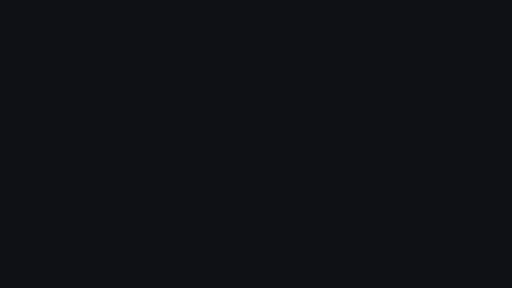
t = 0.00 s
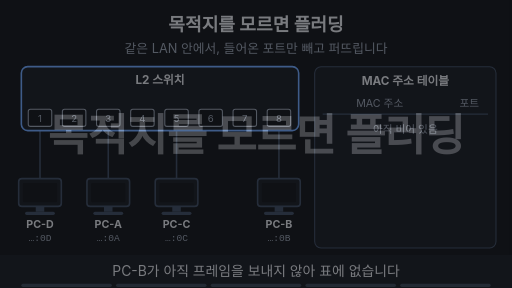
t = 1.85 s
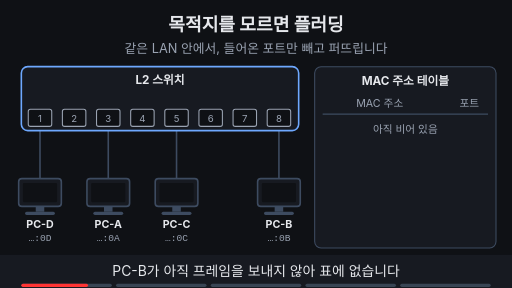
t = 3.48 s
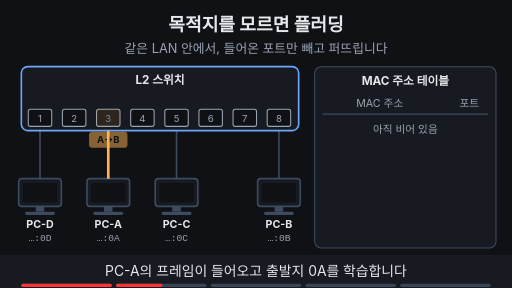
t = 5.03 s
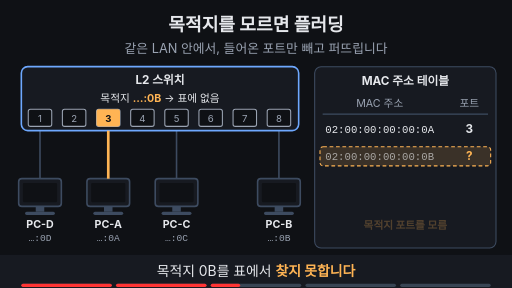
t = 6.65 s
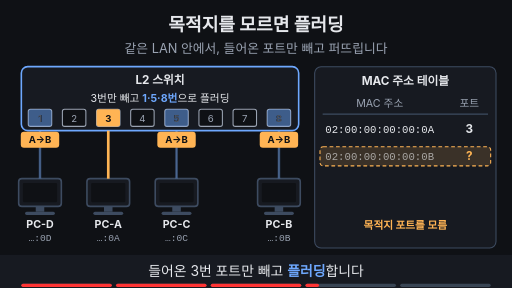
t = 8.30 s

The animated SVG that drew these frames (rendered in a browser with its animation timeline set to each time). Animation: 43 SMIL elements (animate=38,animateTransform=5); frames cover the first 8.30 s, repeats indefinitely.

<svg xmlns="http://www.w3.org/2000/svg" viewBox="0 0 960 540" width="960" height="540" font-family="-apple-system,'Apple SD Gothic Neo','Segoe UI',sans-serif">
  <rect width="960" height="540" fill="#0f1115"/>

  <!-- 제목 + 고정 결론 -->
  <text x="480" y="58" text-anchor="middle" font-size="34" font-weight="700" fill="#e6e8ec">목적지를 모르면 플러딩</text>
  <text x="480" y="100" text-anchor="middle" font-size="24" fill="#9aa3b2">같은 LAN 안에서, 들어온 포트만 빼고 퍼뜨립니다</text>

  <line x1="75" y1="245" x2="75" y2="335" stroke="#3d4b60" stroke-width="3" ></line>
  <line x1="203" y1="245" x2="203" y2="335" stroke="#3d4b60" stroke-width="3" ></line>
  <line x1="331" y1="245" x2="331" y2="335" stroke="#3d4b60" stroke-width="3" ></line>
  <line x1="523" y1="245" x2="523" y2="335" stroke="#3d4b60" stroke-width="3" ></line>
  <rect x="40" y="125" width="520" height="120" rx="12" fill="#171a21" stroke="#6ea8fe" stroke-width="3"/>
  <text x="300" y="158" text-anchor="middle" font-size="22" font-weight="700" fill="#e6e8ec">L2 스위치</text>
  <rect x="53" y="205" width="44" height="32" rx="4" fill="#0f1115" stroke="#9aa3b2" stroke-width="2"/><text x="75" y="228" text-anchor="middle" font-size="18" fill="#9aa3b2">1</text>
  <rect x="117" y="205" width="44" height="32" rx="4" fill="#0f1115" stroke="#9aa3b2" stroke-width="2"/><text x="139" y="228" text-anchor="middle" font-size="18" fill="#9aa3b2">2</text>
  <rect x="181" y="205" width="44" height="32" rx="4" fill="#0f1115" stroke="#9aa3b2" stroke-width="2"/><text x="203" y="228" text-anchor="middle" font-size="18" fill="#9aa3b2">3</text>
  <rect x="245" y="205" width="44" height="32" rx="4" fill="#0f1115" stroke="#9aa3b2" stroke-width="2"/><text x="267" y="228" text-anchor="middle" font-size="18" fill="#9aa3b2">4</text>
  <rect x="309" y="205" width="44" height="32" rx="4" fill="#0f1115" stroke="#9aa3b2" stroke-width="2"/><text x="331" y="228" text-anchor="middle" font-size="18" fill="#9aa3b2">5</text>
  <rect x="373" y="205" width="44" height="32" rx="4" fill="#0f1115" stroke="#9aa3b2" stroke-width="2"/><text x="395" y="228" text-anchor="middle" font-size="18" fill="#9aa3b2">6</text>
  <rect x="437" y="205" width="44" height="32" rx="4" fill="#0f1115" stroke="#9aa3b2" stroke-width="2"/><text x="459" y="228" text-anchor="middle" font-size="18" fill="#9aa3b2">7</text>
  <rect x="501" y="205" width="44" height="32" rx="4" fill="#0f1115" stroke="#9aa3b2" stroke-width="2"/><text x="523" y="228" text-anchor="middle" font-size="18" fill="#9aa3b2">8</text>
  <rect x="35" y="335" width="80" height="52" rx="6" fill="#171a21" stroke="#3d4b60" stroke-width="3"/><rect x="43" y="343" width="64" height="36" rx="2" fill="#0f1115"/><rect x="67" y="387" width="16" height="10" fill="#3d4b60"/><rect x="47" y="397" width="56" height="6" rx="3" fill="#3d4b60"/><text x="75" y="428" text-anchor="middle" font-size="20" font-weight="700" fill="#e6e8ec">PC-D</text><text x="75" y="452" text-anchor="middle" font-size="18" font-family="Menlo,Consolas,monospace" fill="#9aa3b2">…:0D</text>
  <rect x="163" y="335" width="80" height="52" rx="6" fill="#171a21" stroke="#3d4b60" stroke-width="3"/><rect x="171" y="343" width="64" height="36" rx="2" fill="#0f1115"/><rect x="195" y="387" width="16" height="10" fill="#3d4b60"/><rect x="175" y="397" width="56" height="6" rx="3" fill="#3d4b60"/><text x="203" y="428" text-anchor="middle" font-size="20" font-weight="700" fill="#e6e8ec">PC-A</text><text x="203" y="452" text-anchor="middle" font-size="18" font-family="Menlo,Consolas,monospace" fill="#9aa3b2">…:0A</text>
  <rect x="291" y="335" width="80" height="52" rx="6" fill="#171a21" stroke="#3d4b60" stroke-width="3"/><rect x="299" y="343" width="64" height="36" rx="2" fill="#0f1115"/><rect x="323" y="387" width="16" height="10" fill="#3d4b60"/><rect x="303" y="397" width="56" height="6" rx="3" fill="#3d4b60"/><text x="331" y="428" text-anchor="middle" font-size="20" font-weight="700" fill="#e6e8ec">PC-C</text><text x="331" y="452" text-anchor="middle" font-size="18" font-family="Menlo,Consolas,monospace" fill="#9aa3b2">…:0C</text>
  <rect x="483" y="335" width="80" height="52" rx="6" fill="#171a21" stroke="#3d4b60" stroke-width="3"/><rect x="491" y="343" width="64" height="36" rx="2" fill="#0f1115"/><rect x="515" y="387" width="16" height="10" fill="#3d4b60"/><rect x="495" y="397" width="56" height="6" rx="3" fill="#3d4b60"/><text x="523" y="428" text-anchor="middle" font-size="20" font-weight="700" fill="#e6e8ec">PC-B</text><text x="523" y="452" text-anchor="middle" font-size="18" font-family="Menlo,Consolas,monospace" fill="#9aa3b2">…:0B</text>
  <rect x="590" y="125" width="340" height="340" rx="12" fill="#171a21" stroke="#3d4b60" stroke-width="2"/><text x="760" y="160" text-anchor="middle" font-size="22" font-weight="700" fill="#e6e8ec">MAC 주소 테이블</text><text x="712" y="200" text-anchor="middle" font-size="20" fill="#9aa3b2">MAC 주소</text><text x="880" y="200" text-anchor="middle" font-size="20" fill="#9aa3b2">포트</text><line x1="605" y1="214" x2="915" y2="214" stroke="#3d4b60" stroke-width="2" ></line>
  <g opacity="1"><animate attributeName="opacity" values="1;1;0;0;1" keyTimes="0;0.324;0.344;0.98;1" dur="10s" repeatCount="indefinite" begin="2s"/><text x="760" y="250" text-anchor="middle" font-size="20" fill="#9aa3b2">아직 비어 있음</text></g>
  <g opacity="0"><animateTransform attributeName="transform" type="translate" values="203,318;203,318;203,262;203,262" keyTimes="0;0.22;0.3;1" dur="10s" repeatCount="indefinite" begin="2s"/><animate attributeName="opacity" values="0;0;1;1;0;0" keyTimes="0;0.215;0.22;0.3;0.305;1" dur="10s" repeatCount="indefinite" begin="2s"/><rect x="-36" y="-15" width="72" height="30" rx="6" fill="#ffb454"/><text x="0" y="6" text-anchor="middle" font-size="18" font-weight="700" fill="#0f1115">A→B</text></g>
  <g opacity="0"><animate attributeName="opacity" values="0;0;1;1;0;0" keyTimes="0;0.21;0.23;0.97;0.99;1" dur="10s" repeatCount="indefinite" begin="2s"/><line x1="203" y1="245" x2="203" y2="335" stroke="#ffb454" stroke-width="5" ></line></g>
  <g opacity="0"><animate attributeName="opacity" values="0;0;1;1;0;0" keyTimes="0;0.3;0.32;0.97;0.99;1" dur="10s" repeatCount="indefinite" begin="2s"/><rect x="181" y="205" width="44" height="32" rx="4" fill="#ffb454"/><text x="203" y="228" text-anchor="middle" font-size="18" font-weight="700" fill="#0f1115">3</text></g>
  <g opacity="0"><animate attributeName="opacity" values="0;0;1;1;0;0" keyTimes="0;0.33;0.35;0.97;0.99;1" dur="10s" repeatCount="indefinite" begin="2s"/><text x="610" y="250" text-anchor="start" font-size="20" font-family="Menlo,Consolas,monospace" fill="#e6e8ec">02:00:00:00:00:0A</text><text x="880" y="250" text-anchor="middle" font-size="22" font-weight="700" fill="#e6e8ec">3</text></g>
  <g opacity="0"><animate attributeName="opacity" values="0;0;1;1;0;0" keyTimes="0;0.33;0.35;0.4;0.42;1" dur="10s" repeatCount="indefinite" begin="2s"/><rect x="600" y="225" width="320" height="36" rx="6" fill="#ffb454" fill-opacity="0.15" stroke="#ffb454" stroke-width="2"/></g>
  <g opacity="0"><animate attributeName="opacity" values="0;0;1;1;0;0" keyTimes="0;0.32;0.34;0.4;0.42;1" dur="10s" repeatCount="indefinite" begin="2s"/><text x="300" y="192" text-anchor="middle" font-size="20" fill="#e6e8ec">출발지 <tspan fill="#ffb454" font-weight="700">…:0A</tspan> → <tspan fill="#ffb454" font-weight="700">3번 포트</tspan> 학습</text></g>
  <g opacity="0"><animate attributeName="opacity" values="0;0;1;1;0;0" keyTimes="0;0.41;0.43;0.6;0.62;1" dur="10s" repeatCount="indefinite" begin="2s"/><text x="300" y="192" text-anchor="middle" font-size="20" fill="#e6e8ec">목적지 <tspan fill="#ffb454" font-weight="700">…:0B</tspan> → 표에 없음</text></g>
  <g opacity="0"><animate attributeName="opacity" values="0;0;1;1;0;0" keyTimes="0;0.43;0.45;0.97;0.99;1" dur="10s" repeatCount="indefinite" begin="2s"/><text x="610" y="300" text-anchor="start" font-size="20" font-family="Menlo,Consolas,monospace" fill="#9aa3b2">02:00:00:00:00:0B</text><text x="880" y="300" text-anchor="middle" font-size="22" font-weight="700" fill="#ffb454">?</text></g>
  <g opacity="0"><animate attributeName="opacity" values="0;0;1;1;0;0" keyTimes="0;0.43;0.45;0.97;0.99;1" dur="10s" repeatCount="indefinite" begin="2s"/><rect x="600" y="275" width="320" height="36" rx="6" fill="#ffb454" fill-opacity="0.15" stroke="#ffb454" stroke-width="2" stroke-dasharray="7 5"/></g>
  <g opacity="0"><animate attributeName="opacity" values="0;0;1;1;0;0" keyTimes="0;0.46;0.48;0.8;0.82;1" dur="10s" repeatCount="indefinite" begin="2s"/><text x="760" y="430" text-anchor="middle" font-size="20" font-weight="700" fill="#ffb454">목적지 포트를 모름</text></g>
  <g opacity="0"><animate attributeName="opacity" values="0;0;1;1;0;0" keyTimes="0;0.61;0.63;0.97;0.99;1" dur="10s" repeatCount="indefinite" begin="2s"/><text x="300" y="192" text-anchor="middle" font-size="20" fill="#e6e8ec">3번만 빼고 <tspan fill="#6ea8fe" font-weight="700">1·5·8번</tspan>으로 플러딩</text></g>
  <g opacity="0"><animate attributeName="opacity" values="0;0;1;1;0;0" keyTimes="0;0.62;0.64;0.97;0.99;1" dur="10s" repeatCount="indefinite" begin="2s"/><rect x="53" y="205" width="44" height="32" rx="4" fill="#6ea8fe"/><text x="75" y="228" text-anchor="middle" font-size="18" font-weight="700" fill="#0f1115">1</text></g>
  <g opacity="0"><animate attributeName="opacity" values="0;0;1;1;0;0" keyTimes="0;0.624;0.644;0.97;0.99;1" dur="10s" repeatCount="indefinite" begin="2s"/><line x1="75" y1="245" x2="75" y2="335" stroke="#6ea8fe" stroke-width="5" ></line></g>
  <g opacity="0"><animateTransform attributeName="transform" type="translate" values="75,262;75,262;75,318;75,318" keyTimes="0;0.63;0.71;1" dur="10s" repeatCount="indefinite" begin="2s"/><animate attributeName="opacity" values="0;0;1;1;0;0" keyTimes="0;0.625;0.63;0.71;0.715;1" dur="10s" repeatCount="indefinite" begin="2s"/><rect x="-36" y="-15" width="72" height="30" rx="6" fill="#ffb454"/><text x="0" y="6" text-anchor="middle" font-size="18" font-weight="700" fill="#0f1115">A→B</text></g>
  <g opacity="0"><animate attributeName="opacity" values="0;0;1;1;0;0" keyTimes="0;0.62;0.64;0.97;0.99;1" dur="10s" repeatCount="indefinite" begin="2s"/><rect x="309" y="205" width="44" height="32" rx="4" fill="#6ea8fe"/><text x="331" y="228" text-anchor="middle" font-size="18" font-weight="700" fill="#0f1115">5</text></g>
  <g opacity="0"><animate attributeName="opacity" values="0;0;1;1;0;0" keyTimes="0;0.624;0.644;0.97;0.99;1" dur="10s" repeatCount="indefinite" begin="2s"/><line x1="331" y1="245" x2="331" y2="335" stroke="#6ea8fe" stroke-width="5" ></line></g>
  <g opacity="0"><animateTransform attributeName="transform" type="translate" values="331,262;331,262;331,318;331,318" keyTimes="0;0.63;0.71;1" dur="10s" repeatCount="indefinite" begin="2s"/><animate attributeName="opacity" values="0;0;1;1;0;0" keyTimes="0;0.625;0.63;0.71;0.715;1" dur="10s" repeatCount="indefinite" begin="2s"/><rect x="-36" y="-15" width="72" height="30" rx="6" fill="#ffb454"/><text x="0" y="6" text-anchor="middle" font-size="18" font-weight="700" fill="#0f1115">A→B</text></g>
  <g opacity="0"><animate attributeName="opacity" values="0;0;1;1;0;0" keyTimes="0;0.62;0.64;0.97;0.99;1" dur="10s" repeatCount="indefinite" begin="2s"/><rect x="501" y="205" width="44" height="32" rx="4" fill="#6ea8fe"/><text x="523" y="228" text-anchor="middle" font-size="18" font-weight="700" fill="#0f1115">8</text></g>
  <g opacity="0"><animate attributeName="opacity" values="0;0;1;1;0;0" keyTimes="0;0.624;0.644;0.97;0.99;1" dur="10s" repeatCount="indefinite" begin="2s"/><line x1="523" y1="245" x2="523" y2="335" stroke="#6ea8fe" stroke-width="5" ></line></g>
  <g opacity="0"><animateTransform attributeName="transform" type="translate" values="523,262;523,262;523,318;523,318" keyTimes="0;0.63;0.71;1" dur="10s" repeatCount="indefinite" begin="2s"/><animate attributeName="opacity" values="0;0;1;1;0;0" keyTimes="0;0.625;0.63;0.71;0.715;1" dur="10s" repeatCount="indefinite" begin="2s"/><rect x="-36" y="-15" width="72" height="30" rx="6" fill="#ffb454"/><text x="0" y="6" text-anchor="middle" font-size="18" font-weight="700" fill="#0f1115">A→B</text></g>
  <g opacity="0"><animate attributeName="opacity" values="0;0;1;1;0;0" keyTimes="0;0.804;0.824;0.97;0.99;1" dur="10s" repeatCount="indefinite" begin="2s"/><text x="760" y="430" text-anchor="middle" font-size="20" font-weight="700" fill="#6ea8fe">같은 LAN의 다른 포트로 복사</text></g>
  <g opacity="0"><animate attributeName="opacity" values="0;0;1;1;0;0" keyTimes="0;0.82;0.84;0.97;0.99;1" dur="10s" repeatCount="indefinite" begin="2s"/><text x="523" y="368" text-anchor="middle" font-size="18" font-weight="700" fill="#7ee7c7">받음</text></g>
  <g opacity="0"><animate attributeName="opacity" values="0;0;1;1;0;0" keyTimes="0;0.82;0.84;0.97;0.99;1" dur="10s" repeatCount="indefinite" begin="2s"/><text x="331" y="368" text-anchor="middle" font-size="18" font-weight="700" fill="#9aa3b2">버림</text></g>
  <g opacity="0"><animate attributeName="opacity" values="0;0;1;1;0;0" keyTimes="0;0.82;0.84;0.97;0.99;1" dur="10s" repeatCount="indefinite" begin="2s"/><text x="75" y="368" text-anchor="middle" font-size="18" font-weight="700" fill="#9aa3b2">버림</text></g>
  <g opacity="0"><animate attributeName="opacity" values="0;0;1;1;0;0" keyTimes="0;0.82;0.84;0.97;0.99;1" dur="10s" repeatCount="indefinite" begin="2s"/><text x="523" y="452" text-anchor="middle" font-size="18" font-weight="700" font-family="Menlo,Consolas,monospace" fill="#7ee7c7">…:0B</text></g>

  <!-- 자막 바 -->
  <rect x="0" y="478" width="960" height="62" fill="#171a21"/>
  <g font-size="26" fill="#e6e8ec" text-anchor="middle">
    <text x="480" y="518" opacity="1">PC-B가 아직 프레임을 보내지 않아 표에 없습니다
      <animate attributeName="opacity" values="1;1;0;0;1" keyTimes="0;0.19;0.2;0.99;1" dur="10s" repeatCount="indefinite" begin="2s"/></text>
    <text x="480" y="518" opacity="0">PC-A의 프레임이 들어오고 출발지 0A를 학습합니다
      <animate attributeName="opacity" values="0;0;1;1;0;0" keyTimes="0;0.19;0.2;0.39;0.4;1" dur="10s" repeatCount="indefinite" begin="2s"/></text>
    <text x="480" y="518" opacity="0">목적지 0B를 표에서 <tspan fill="#ffb454" font-weight="700">찾지 못합니다</tspan>
      <animate attributeName="opacity" values="0;0;1;1;0;0" keyTimes="0;0.39;0.4;0.59;0.6;1" dur="10s" repeatCount="indefinite" begin="2s"/></text>
    <text x="480" y="518" opacity="0">들어온 3번 포트만 빼고 <tspan fill="#6ea8fe" font-weight="700">플러딩</tspan>합니다
      <animate attributeName="opacity" values="0;0;1;1;0;0" keyTimes="0;0.59;0.6;0.79;0.8;1" dur="10s" repeatCount="indefinite" begin="2s"/></text>
    <text x="480" y="518" opacity="0">자기 MAC과 맞는 <tspan fill="#7ee7c7" font-weight="700">PC-B만</tspan> 받아들입니다
      <animate attributeName="opacity" values="0;0;1;1;0;0" keyTimes="0;0.79;0.8;0.98;0.99;1" dur="10s" repeatCount="indefinite" begin="2s"/></text>
  </g>

<g aria-label="재생 진행 막대" data-stage-count="5"><g class="progress-segment" data-stage="1"><rect x="40" y="532" width="169.6" height="6" rx="3" fill="#394554"/><rect x="40" y="532" width="0" height="6" rx="3" fill="#ff3434"><animate begin="2s" attributeName="width" values="0;169.6;169.6" keyTimes="0;0.200000;1" dur="10s" repeatCount="indefinite"/></rect></g><g class="progress-segment" data-stage="2"><rect x="217.6" y="532" width="169.6" height="6" rx="3" fill="#394554"/><rect x="217.6" y="532" width="0" height="6" rx="3" fill="#ff3434"><animate begin="2s" attributeName="width" values="0;0;169.6;169.6" keyTimes="0;0.200000;0.400000;1" dur="10s" repeatCount="indefinite"/></rect></g><g class="progress-segment" data-stage="3"><rect x="395.2" y="532" width="169.6" height="6" rx="3" fill="#394554"/><rect x="395.2" y="532" width="0" height="6" rx="3" fill="#ff3434"><animate begin="2s" attributeName="width" values="0;0;169.6;169.6" keyTimes="0;0.400000;0.600000;1" dur="10s" repeatCount="indefinite"/></rect></g><g class="progress-segment" data-stage="4"><rect x="572.8" y="532" width="169.6" height="6" rx="3" fill="#394554"/><rect x="572.8" y="532" width="0" height="6" rx="3" fill="#ff3434"><animate begin="2s" attributeName="width" values="0;0;169.6;169.6" keyTimes="0;0.600000;0.800000;1" dur="10s" repeatCount="indefinite"/></rect></g><g class="progress-segment" data-stage="5"><rect x="750.4" y="532" width="169.6" height="6" rx="3" fill="#394554"/><rect x="750.4" y="532" width="0" height="6" rx="3" fill="#ff3434"><animate begin="2s" attributeName="width" values="0;0;169.6" keyTimes="0;0.800000;1" dur="10s" repeatCount="indefinite"/></rect></g></g><g id="title-intro"><rect x="0" y="0" width="960" height="540" fill="#0f1115"/><g opacity="0"><text x="480" y="298.7" text-anchor="middle" font-size="82" font-weight="750" letter-spacing="-1" fill="#e6e8ec">목적지를 모르면 플러딩</text><animate attributeName="opacity" values="0;1;1;0;0" keyTimes="0;0.033333;0.141667;0.166667;1" dur="12s" repeatCount="indefinite"/><animateTransform attributeName="transform" type="translate" values="0 28;0 0;0 0;0 -32;0 -32" keyTimes="0;0.033333;0.141667;0.166667;1" dur="12s" repeatCount="indefinite"/></g><animate attributeName="opacity" values="1;1;0;0" keyTimes="0;0.141667;0.166667;1" dur="12s" repeatCount="indefinite"/></g></svg>
